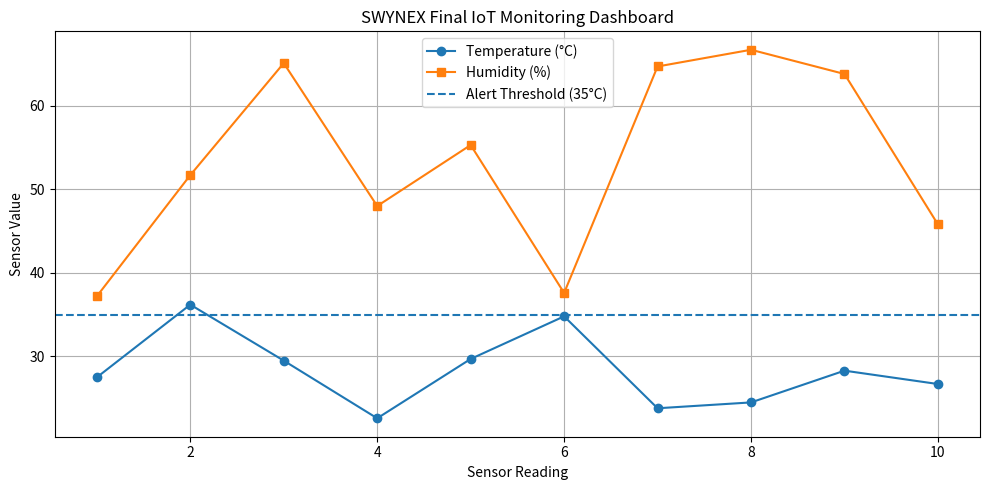

This chart was generated by the following Python code:
import random
import csv
import matplotlib.pyplot as plt

# SWYNEX Final IoT Mini-Project

temperature = [round(random.uniform(22, 40), 1) for _ in range(10)]
humidity = [round(random.uniform(35, 80), 1) for _ in range(10)]
readings = list(range(1, 11))

threshold = 35

print("===== SWYNEX IoT MONITORING SYSTEM =====")

with open("sensor_data.csv", "w", newline="") as file:
    writer = csv.writer(file)
    writer.writerow(["Reading", "Temperature_C", "Humidity_Percent"])

    for i in range(10):
        writer.writerow([readings[i], temperature[i], humidity[i]])

        print(
            f"Reading {i + 1}: "
            f"Temperature = {temperature[i]}°C, "
            f"Humidity = {humidity[i]}%"
        )

        if temperature[i] > threshold:
            print("  ALERT: High temperature!")

# Create dashboard chart
plt.figure(figsize=(10, 5))
plt.plot(readings, temperature, marker="o", label="Temperature (°C)")
plt.plot(readings, humidity, marker="s", label="Humidity (%)")
plt.axhline(
    y=threshold,
    linestyle="--",
    label="Alert Threshold (35°C)"
)

plt.title("SWYNEX Final IoT Monitoring Dashboard")
plt.xlabel("Sensor Reading")
plt.ylabel("Sensor Value")
plt.legend()
plt.grid(True)
plt.tight_layout()
plt.savefig("dashboard.png")

print("\nSensor data saved to sensor_data.csv")
print("Dashboard saved to dashboard.png")

plt.show()
